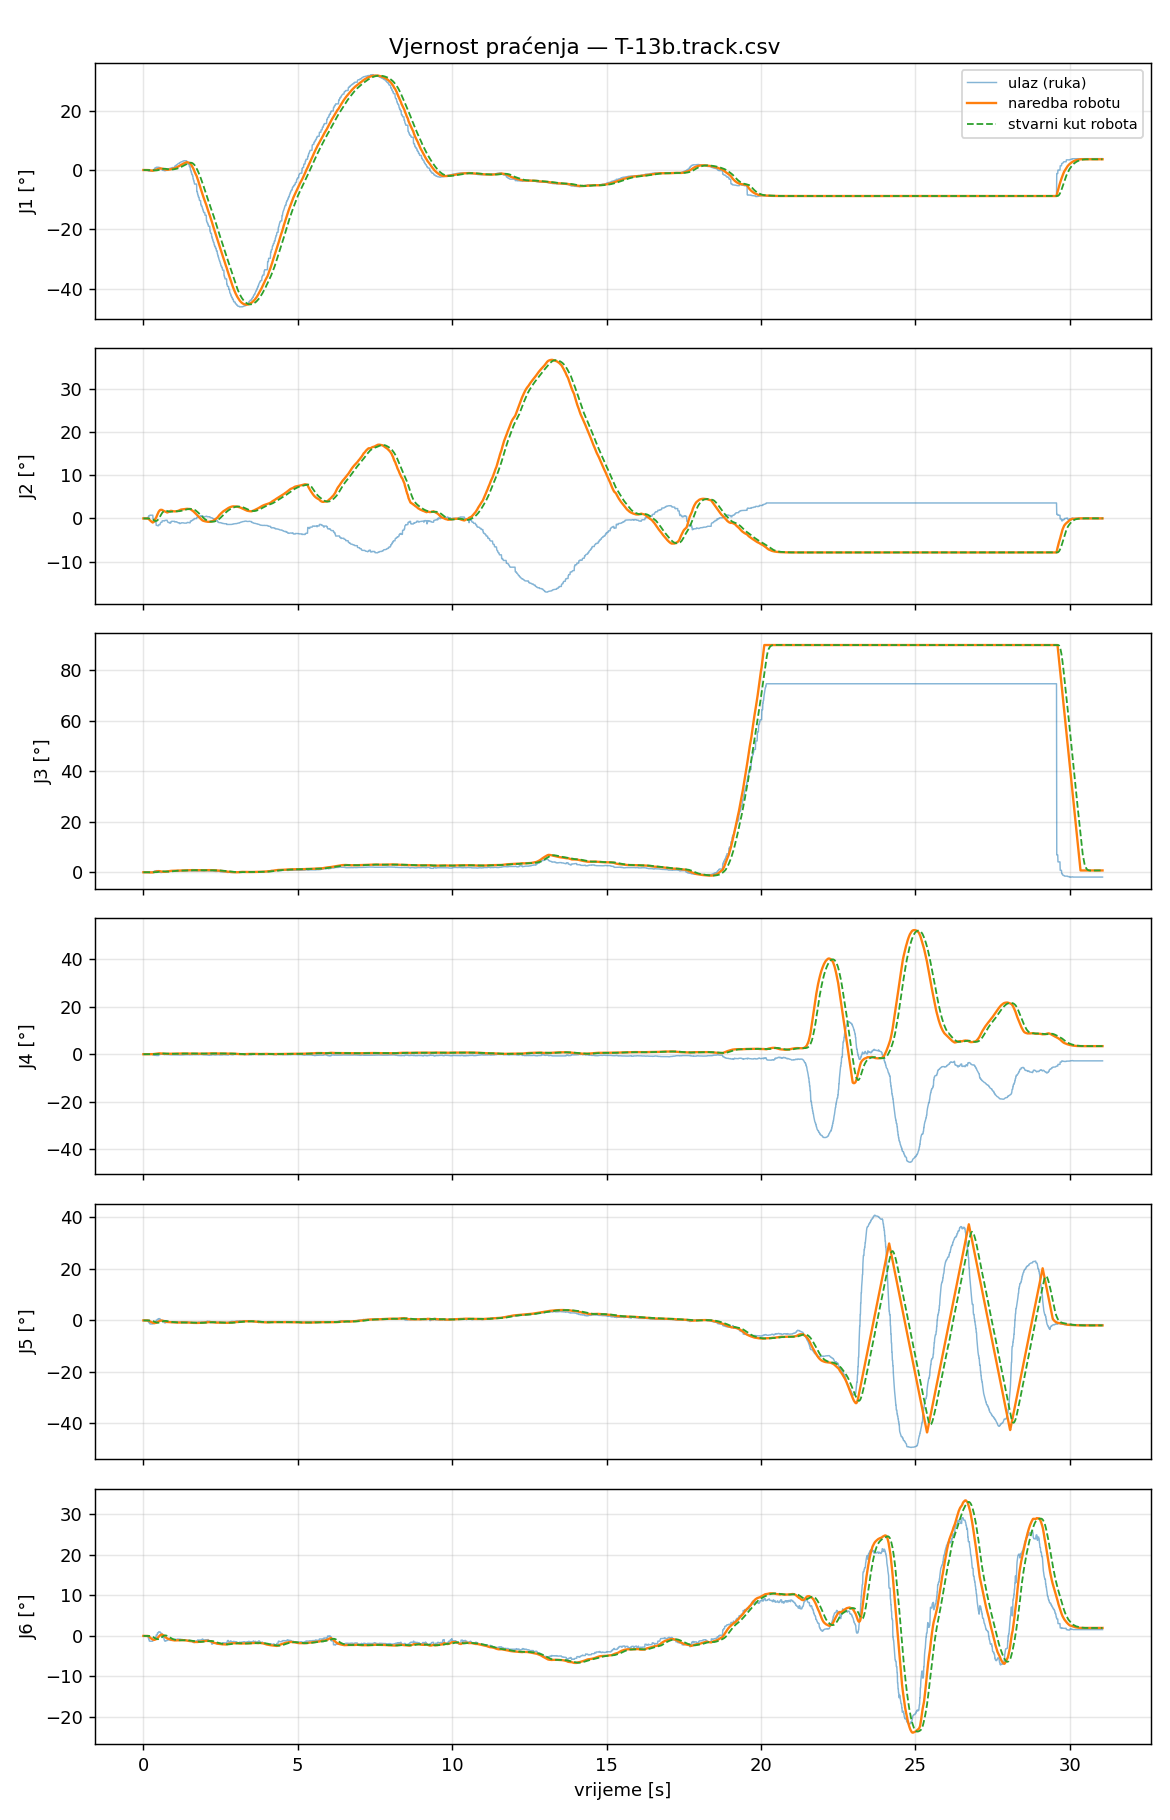

Data behind this chart, as committed beside it:
t_s, t_capture, in_J1_deg, filt_J1_deg, target_J1_deg, cmd_J1_deg, act_J1_deg, ratelim_J1, rangeclamp_J1, halted_J1, in_J2_deg, filt_J2_deg, target_J2_deg, cmd_J2_deg, act_J2_deg, ratelim_J2, rangeclamp_J2, halted_J2, in_J3_deg, filt_J3_deg, target_J3_deg, cmd_J3_deg, act_J3_deg, ratelim_J3
0.000000, 1788532782, 0.0000, 0.0000, 0.0000, 0.0000, 0.0000, 0, 0, 1, 0.0000, 0.0000, 0.0000, 0.0000, 0.0000, 0, 0, 1, 0.0000, 0.0000, 0.0000, 0.0000, 0.0000, 0
0.008074, 1788532782, 0.0000, 0.0000, 0.0000, 0.0000, 0.0000, 0, 0, 1, 0.0000, 0.0000, 0.0000, 0.0000, 0.0000, 0, 0, 1, 0.0000, 0.0000, 0.0000, 0.0000, 0.0000, 0
0.01566, 1788532782, 0.0000, 0.0000, 0.0000, 0.0000, 0.0000, 0, 0, 1, 0.0000, 0.0000, 0.0000, 0.0000, 0.0000, 0, 0, 1, 0.0000, 0.0000, 0.0000, 0.0000, 0.0000, 0
0.02319, 1788532782, 0.0000, 0.0000, 0.0000, 0.0000, 0.0000, 0, 0, 1, 0.0000, 0.0000, 0.0000, 0.0000, 0.0000, 0, 0, 1, 0.0000, 0.0000, 0.0000, 0.0000, 0.0000, 0
0.03184, 1788532782, 0.0000, 0.0000, 0.0000, 0.0000, 0.0000, 0, 0, 1, 0.0000, 0.0000, 0.0000, 0.0000, 0.0000, 0, 0, 1, 0.0000, 0.0000, 0.0000, 0.0000, 0.0000, 0
0.04004, 1788532782, 0.0000, 0.0000, 0.0000, 0.0000, 0.0000, 0, 0, 1, 0.0000, 0.0000, 0.0000, 0.0000, 0.0000, 0, 0, 1, 0.0000, 0.0000, 0.0000, 0.0000, 0.0000, 0
0.04769, 1788532782, 0.0000, 0.0000, 0.0000, 0.0000, 0.0000, 0, 0, 1, 0.0000, 0.0000, 0.0000, 0.0000, 0.0000, 0, 0, 1, 0.0000, 0.0000, 0.0000, 0.0000, 0.0000, 0
0.05588, 1788532782, 0.0000, 0.0000, 0.0000, 0.0000, 0.0000, 0, 0, 0, 0.0000, 0.0000, 0.0000, 0.0000, 0.0000, 0, 0, 0, 0.0000, 0.0000, 0.0000, 0.0000, 0.0000, 0
0.06415, 1788532782, 0.0000, 0.0000, 0.0000, 0.0000, 0.0000, 0, 0, 0, 0.0000, 0.0000, 0.0000, 0.0000, 0.0000, 0, 0, 0, 0.0000, 0.0000, 0.0000, 0.0000, 0.0000, 0
0.0712, 1788532782, 0.0000, 0.0000, 0.0000, 0.0000, 0.0000, 0, 0, 0, 0.0000, 0.0000, 0.0000, 0.0000, 0.0000, 0, 0, 0, 0.0000, 0.0000, 0.0000, 0.0000, 0.0000, 0
0.08038, 1788532782, 0.0000, 0.0000, 0.0000, 0.0000, 0.0000, 0, 0, 0, 0.0000, 0.0000, 0.0000, 0.0000, 0.0000, 0, 0, 0, 0.0000, 0.0000, 0.0000, 0.0000, 0.0000, 0
0.08789, 1788532782, 0.0000, 0.0000, 0.0000, 0.0000, 0.0000, 0, 0, 0, 0.0000, 0.0000, 0.0000, 0.0000, 0.0000, 0, 0, 0, 0.0000, 0.0000, 0.0000, 0.0000, 0.0000, 0
0.09598, 1788532782, 0.0000, 0.0000, 0.0000, 0.0000, 0.0000, 0, 0, 0, 0.0000, 0.0000, 0.0000, 0.0000, 0.0000, 0, 0, 0, 0.0000, 0.0000, 0.0000, 0.0000, 0.0000, 0
0.104, 1788532782, 0.0000, 0.0000, 0.0000, 0.0000, 0.0000, 0, 0, 0, 0.0000, 0.0000, 0.0000, 0.0000, 0.0000, 0, 0, 0, 0.0000, 0.0000, 0.0000, 0.0000, 0.0000, 0
0.1117, 1788532782, 0.0000, 0.0000, 0.0000, 0.0000, 0.0000, 0, 0, 0, 0.0000, 0.0000, 0.0000, 0.0000, 0.0000, 0, 0, 0, 0.0000, 0.0000, 0.0000, 0.0000, 0.0000, 0
0.1204, 1788532782, 0.0000, 0.0000, 0.0000, 0.0000, 0.0000, 0, 0, 0, 0.0000, 0.0000, 0.0000, 0.0000, 0.0000, 0, 0, 0, 0.0000, 0.0000, 0.0000, 0.0000, 0.0000, 0
0.128, 1788532782, 0.0000, 0.0000, 0.0000, 0.0000, 0.0000, 0, 0, 0, 0.0000, 0.0000, 0.0000, 0.0000, 0.0000, 0, 0, 0, 0.0000, 0.0000, 0.0000, 0.0000, 0.0000, 0
0.1356, 1788532782, 0.0000, 0.0000, 0.0000, 0.0000, 0.0000, 0, 0, 0, 0.0000, 0.0000, 0.0000, 0.0000, 0.0000, 0, 0, 0, 0.0000, 0.0000, 0.0000, 0.0000, 0.0000, 0
0.1439, 1788532782, -0.1725, -0.0074, -0.0074, -0.0074, 0.0000, 0, 0, 0, 0.1674, 0.0072, -0.0158, -0.0158, 0.0000, 0, 0, 0, -0.0288, -0.0012, -0.0019, -0.0019, 0.0000, 0
0.1524, 1788532782, -0.1725, -0.0168, -0.0168, -0.0168, 0.0000, 0, 0, 0, 0.1674, 0.0163, -0.0358, -0.0358, 0.0000, 0, 0, 0, -0.0288, -0.0028, -0.0042, -0.0042, 0.0000, 0
0.1605, 1788532782, -0.2926, -0.0293, -0.0293, -0.0293, -0.0000, 0, 0, 0, 0.3789, 0.0327, -0.0720, -0.0720, -0.0000, 0, 0, 0, -0.0288, -0.0040, -0.0060, -0.0060, -0.0000, 0
0.1685, 1788532782, -0.2926, -0.0413, -0.0413, -0.0413, -0.0000, 0, 0, 0, 0.3789, 0.0485, -0.1067, -0.1067, -0.0001, 0, 0, 0, -0.0288, -0.0051, -0.0077, -0.0077, -0.0000, 0
0.1764, 1788532782, -0.3691, -0.0572, -0.0572, -0.0572, -0.0002, 0, 0, 0, 0.6107, 0.0758, -0.1667, -0.1667, -0.0004, 0, 0, 0, -0.0695, -0.0082, -0.0123, -0.0123, -0.0000, 0
0.1835, 1788532782, -0.3691, -0.0733, -0.0733, -0.0733, -0.0005, 0, 0, 0, 0.6107, 0.1034, -0.2276, -0.2276, -0.0011, 0, 0, 0, -0.0695, -0.0114, -0.0171, -0.0171, -0.0001, 0
0.1922, 1788532782, -0.3989, -0.0882, -0.0882, -0.0882, -0.0011, 0, 0, 0, 0.6702, 0.1294, -0.2847, -0.2847, -0.0026, 0, 0, 0, -0.1017, -0.0155, -0.0233, -0.0233, -0.0002, 0
0.1999, 1788532782, -0.3989, -0.1025, -0.1025, -0.1025, -0.0020, 0, 0, 0, 0.6702, 0.1543, -0.3394, -0.3394, -0.0050, 0, 0, 0, -0.1017, -0.0195, -0.0292, -0.0292, -0.0004, 0
0.208, 1788532782, -0.3989, -0.1171, -0.1171, -0.1171, -0.0034, 0, 0, 0, 0.6702, 0.1797, -0.3954, -0.3954, -0.0089, 0, 0, 0, -0.1017, -0.0235, -0.0353, -0.0353, -0.0007, 0
0.2157, 1788532782, -0.3707, -0.1301, -0.1301, -0.1301, -0.0053, 0, 0, 0, 0.7464, 0.2088, -0.4593, -0.4593, -0.0147, 0, 0, 0, -0.0834, -0.0266, -0.0399, -0.0399, -0.0012, 0
0.2237, 1788532782, -0.3707, -0.1403, -0.1403, -0.1403, -0.0078, 0, 0, 0, 0.7464, 0.2315, -0.5094, -0.5094, -0.0227, 0, 0, 0, -0.0834, -0.0290, -0.0435, -0.0435, -0.0018, 0
0.2322, 1788532782, -0.3707, -0.1525, -0.1525, -0.1525, -0.0102, 0, 0, 0, 0.7464, 0.2590, -0.5698, -0.5698, -0.0303, 0, 0, 0, -0.0834, -0.0319, -0.0478, -0.0478, -0.0025, 0
0.2392, 1788532782, -0.3707, -0.1632, -0.1632, -0.1632, -0.0140, 0, 0, 0, 0.7464, 0.2828, -0.6221, -0.6221, -0.0429, 0, 0, 0, -0.0834, -0.0344, -0.0516, -0.0516, -0.0035, 0
0.2479, 1788532782, -0.3707, -0.1731, -0.1731, -0.1731, -0.0186, 0, 0, 0, 0.7464, 0.3050, -0.6710, -0.6710, -0.0586, 0, 0, 0, -0.0834, -0.0367, -0.0551, -0.0551, -0.0049, 0
0.2559, 1788532782, -0.3707, -0.1823, -0.1823, -0.1823, -0.0239, 0, 0, 0, 0.7464, 0.3256, -0.7162, -0.7162, -0.0772, 0, 0, 0, -0.0834, -0.0389, -0.0584, -0.0584, -0.0065, 0
0.264, 1788532782, -0.3707, -0.1910, -0.1910, -0.1910, -0.0299, 0, 0, 0, 0.7464, 0.3451, -0.7592, -0.7592, -0.0992, 0, 0, 0, -0.0834, -0.0410, -0.0614, -0.0614, -0.0083, 0
0.272, 1788532782, -0.3707, -0.2004, -0.2004, -0.2004, -0.0368, 0, 0, 0, 0.7464, 0.3660, -0.8053, -0.8053, -0.1247, 0, 0, 0, -0.0834, -0.0432, -0.0648, -0.0648, -0.0104, 0
0.2805, 1788532782, -0.3707, -0.2085, -0.2085, -0.2085, -0.0443, 0, 0, 0, 0.7464, 0.3843, -0.8454, -0.8454, -0.1534, 0, 0, 0, -0.0834, -0.0451, -0.0676, -0.0676, -0.0128, 0
0.2883, 1788532782, -0.3707, -0.2161, -0.2161, -0.2161, -0.0525, 0, 0, 0, 0.7464, 0.4012, -0.8826, -0.8826, -0.1853, 0, 0, 0, -0.0834, -0.0469, -0.0703, -0.0703, -0.0154, 0
0.296, 1788532782, -0.3707, -0.2233, -0.2233, -0.2233, -0.0613, 0, 0, 0, 0.7464, 0.4173, -0.9180, -0.9180, -0.2200, 0, 0, 0, -0.0834, -0.0486, -0.0729, -0.0729, -0.0183, 0
0.3046, 1788532782, -0.3707, -0.2310, -0.2310, -0.2310, -0.0706, 0, 0, 0, 0.7464, 0.4345, -0.9559, -0.9559, -0.2574, 0, 0, 0, -0.0834, -0.0504, -0.0756, -0.0756, -0.0213, 0
0.3123, 1788532782, 0.1010, -0.2153, -0.2153, -0.2153, -0.0779, 0, 0, 0, -0.1100, 0.4087, -0.8992, -0.8992, -0.2871, 0, 0, 0, 0.2543, -0.0360, -0.0540, -0.0540, -0.0237, 0
0.32, 1788532782, 0.1010, -0.2000, -0.2000, -0.2000, -0.0881, 0, 0, 0, -0.1100, 0.3836, -0.8439, -0.8439, -0.3291, 0, 0, 0, 0.2543, -0.0220, -0.0330, -0.0330, -0.0270, 0
0.3287, 1788532782, 0.1010, -0.1855, -0.1855, -0.1855, -0.0985, 0, 0, 0, -0.1100, 0.3598, -0.7916, -0.7916, -0.3727, 0, 0, 0, 0.2543, -0.0087, -0.0130, -0.0130, -0.0304, 0
0.3363, 1788532782, 0.1010, -0.1718, -0.1718, -0.1718, -0.1087, 0, 0, 0, -0.1100, 0.3374, -0.7423, -0.7423, -0.4163, 0, 0, 0, 0.2543, 0.0038, 0.0058, 0.0058, -0.0334, 0
0.344, 1788532782, 0.1010, -0.1616, -0.1616, -0.1616, -0.1184, 0, 0, 0, -0.1100, 0.3206, -0.7053, -0.7053, -0.4581, 0, 0, 0, 0.2543, 0.0132, 0.0199, 0.0199, -0.0357, 0
0.352, 1788532782, 0.1010, -0.1479, -0.1479, -0.1479, -0.1270, 0, 0, 0, -0.1100, 0.2981, -0.6558, -0.6558, -0.4963, 0, 0, 0, 0.2543, 0.0258, 0.0387, 0.0387, -0.0370, 0
0.3609, 1788532782, 0.5480, -0.1140, -0.1140, -0.1140, -0.1345, 0, 0, 0, -0.7364, 0.2476, -0.5448, -0.5448, -0.5303, 0, 0, 0, 0.4874, 0.0483, 0.0725, 0.0725, -0.0372, 0
0.3685, 1788532782, 0.6387, -0.0753, -0.0753, -0.0753, -0.1407, 0, 0, 0, -0.8693, 0.1903, -0.4187, -0.4187, -0.5597, 0, 0, 0, 0.5270, 0.0729, 0.1094, 0.1094, -0.0362, 0
0.3765, 1788532782, 0.6387, -0.0397, -0.0397, -0.0397, -0.1456, 0, 0, 0, -0.8693, 0.1374, -0.3023, -0.3023, -0.5837, 0, 0, 0, 0.5270, 0.0956, 0.1434, 0.1434, -0.0340, 0
0.3843, 1788532782, 0.6387, -0.0073, -0.0073, -0.0073, -0.1486, 0, 0, 0, -0.8693, 0.0893, -0.1965, -0.1965, -0.6012, 0, 0, 0, 0.5270, 0.1162, 0.1743, 0.1743, -0.0303, 0
0.3929, 1788532782, 0.6387, 0.0188, 0.0188, 0.0188, -0.1495, 0, 0, 0, -0.8693, 0.0505, -0.1112, -0.1112, -0.6094, 0, 0, 0, 0.5270, 0.1328, 0.1992, 0.1992, -0.0263, 0
0.4008, 1788532782, 0.6387, 0.0509, 0.0509, 0.0509, -0.1487, 0, 0, 0, -0.8693, 0.0030, -0.0066, -0.0066, -0.6133, 0, 0, 0, 0.5270, 0.1532, 0.2298, 0.2298, -0.0193, 0
0.408, 1788532782, 0.6387, 0.0814, 0.0814, 0.0814, -0.1457, 0, 0, 0, -0.8693, -0.0424, 0.0932, 0.0932, -0.6091, 0, 0, 0, 0.5270, 0.1726, 0.2589, 0.2589, -0.0105, 0
0.4169, 1788532782, 0.9201, 0.1215, 0.1215, 0.1215, -0.1404, 0, 0, 0, -1.602, -0.1170, 0.2575, 0.2575, -0.5970, 0, 0, 0, 0.6279, 0.1944, 0.2916, 0.2916, 0.0000, 0
0.4246, 1788532782, 0.9201, 0.1527, 0.1527, 0.1527, -0.1329, 0, 0, 0, -1.602, -0.1752, 0.3855, 0.3855, -0.5772, 0, 0, 0, 0.6279, 0.2113, 0.3170, 0.3170, 0.0123, 0
0.4325, 1788532782, 0.9201, 0.1943, 0.1943, 0.1943, -0.1232, 0, 0, 0, -1.602, -0.2527, 0.5558, 0.5558, -0.5498, 0, 0, 0, 0.6279, 0.2339, 0.3508, 0.3508, 0.0262, 0
0.4402, 1788532782, 0.9201, 0.2281, 0.2281, 0.2281, -0.1115, 0, 0, 0, -1.602, -0.3157, 0.6945, 0.6945, -0.5143, 0, 0, 0, 0.6279, 0.2522, 0.3783, 0.3783, 0.0417, 0
0.449, 1788532782, 0.9201, 0.2615, 0.2615, 0.2615, -0.0976, 0, 0, 0, -1.602, -0.3779, 0.8313, 0.8313, -0.4707, 0, 0, 0, 0.6279, 0.2703, 0.4054, 0.4054, 0.0587, 0
0.4569, 1788532782, 0.9361, 0.2930, 0.2930, 0.2930, -0.0817, 0, 0, 0, -1.69, -0.4392, 0.9663, 0.9663, -0.4188, 0, 0, 0, 0.4535, 0.2788, 0.4182, 0.4182, 0.0770, 0
0.4649, 1788532782, 0.9361, 0.3251, 0.3251, 0.3251, -0.0684, 0, 0, 0, -1.69, -0.5019, 1.104, 1.104, -0.3744, 0, 0, 0, 0.4535, 0.2875, 0.4313, 0.4313, 0.0916, 0
0.4719, 1788532782, 0.9361, 0.3557, 0.3557, 0.3557, -0.0492, 0, 0, 0, -1.69, -0.5617, 1.236, 1.236, -0.3085, 0, 0, 0, 0.4535, 0.2958, 0.4438, 0.4438, 0.1121, 0
... 3,815 more rows
